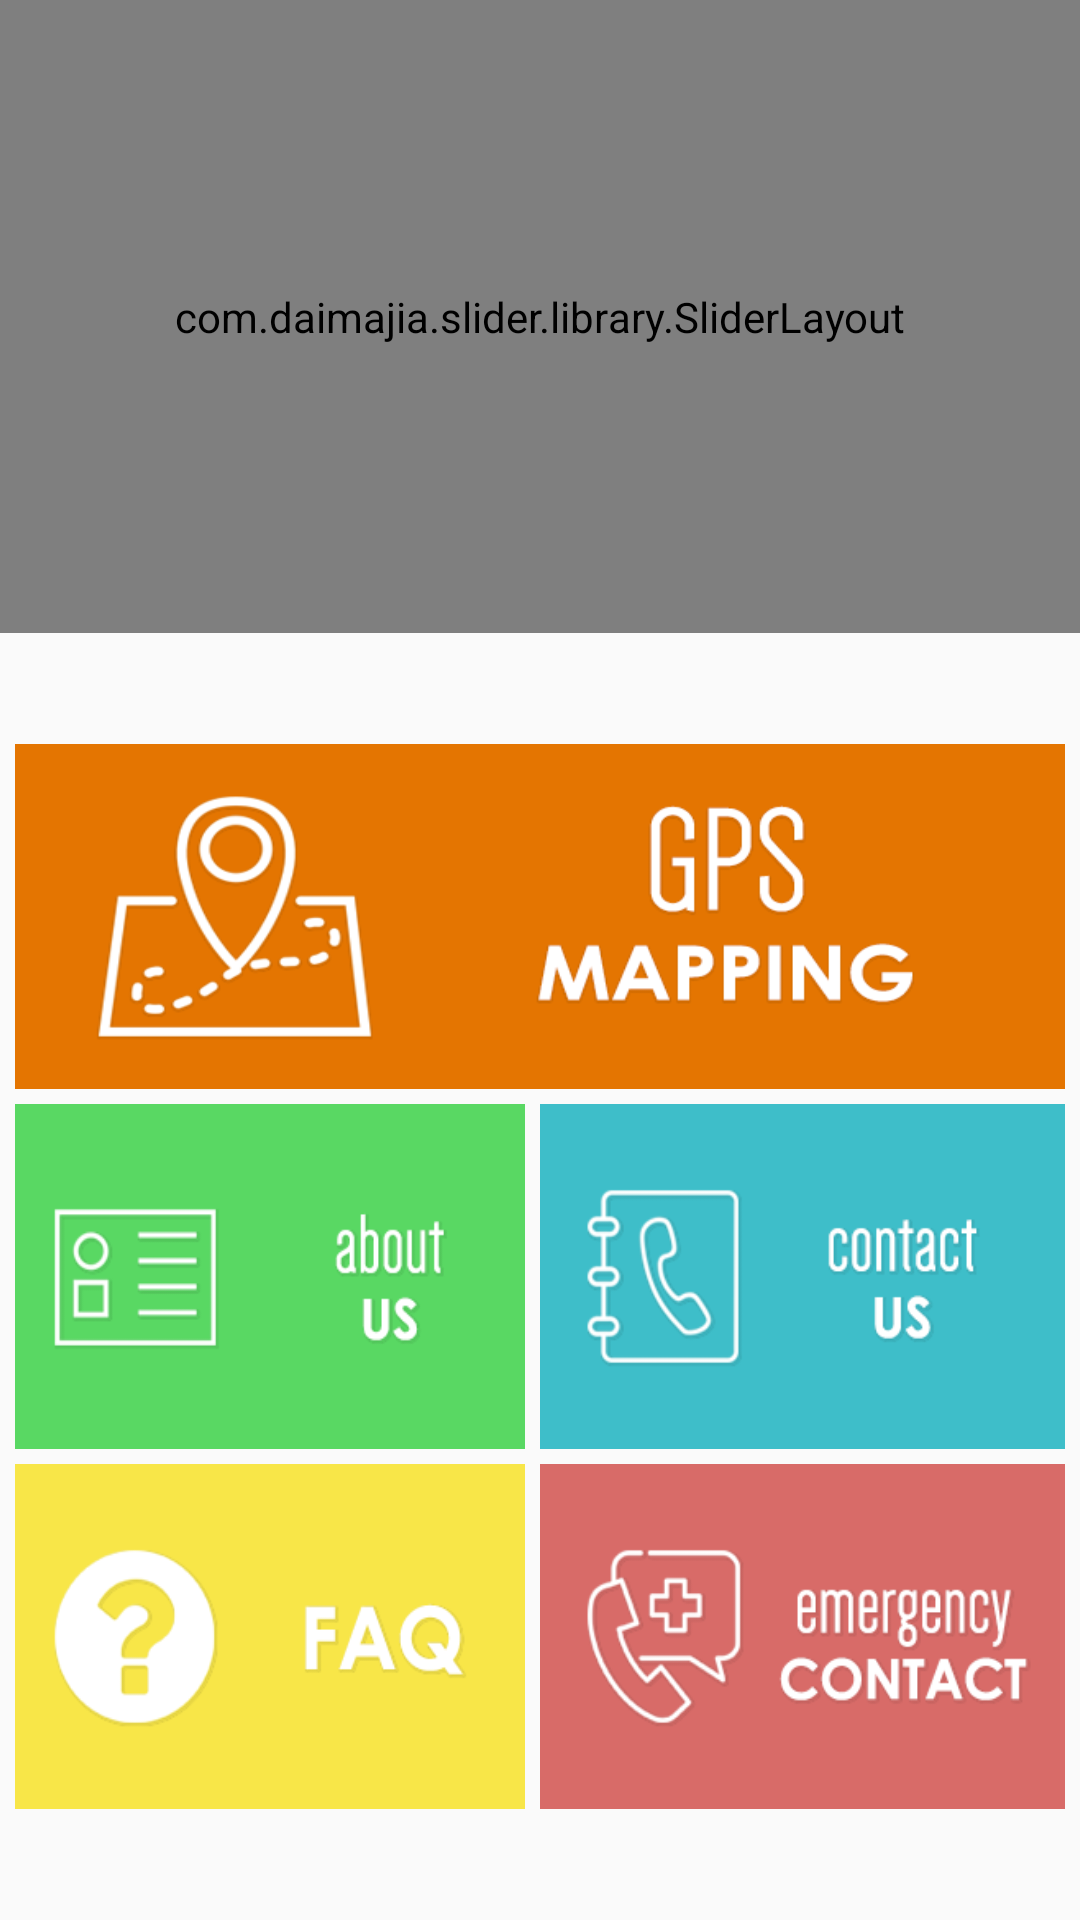

The Android layout XML behind this screen, and the referenced resources:
<!-- AndroidManifest.xml: application theme AppTheme -->
<!-- res/layout/dashboard_layout.xml -->
<?xml version="1.0" encoding="utf-8"?>
<LinearLayout
    android:weightSum="1"
    android:orientation="vertical"
    xmlns:android="http://schemas.android.com/apk/res/android" android:layout_width="match_parent"
    android:layout_height="match_parent">


    <LinearLayout
        android:layout_width="match_parent"
        android:layout_height="0dp"
        android:layout_weight="0.33">

        <com.daimajia.slider.library.SliderLayout
            android:id="@+id/dash_slider"
            android:layout_width="match_parent"
            android:layout_height="match_parent">

        </com.daimajia.slider.library.SliderLayout>


    </LinearLayout>


    <LinearLayout
        android:layout_width="match_parent"

        android:layout_height="0dp"
        android:layout_weight="0.67">

        <ScrollView
            android:layout_width="match_parent"
            android:layout_height="match_parent"
            android:fillViewport="true">

            <LinearLayout
                android:gravity="center"
                android:layout_width="match_parent"
                android:layout_height="match_parent"
                android:orientation="vertical">

                <LinearLayout
                    android:layout_marginTop="@dimen/sub_btn_margin"
                    android:layout_width="@dimen/linear_weight"
                    android:layout_height="@dimen/btn_height"
                    >


                    <ImageView
                        android:scaleType="fitXY"

                        android:id="@+id/click_gps"
                        android:layout_width="match_parent"
                        android:layout_height="match_parent"
                        android:src="@drawable/ic_gps"/>


                </LinearLayout>

                <LinearLayout
                    android:layout_marginTop="@dimen/sub_btn_margin"
                    android:layout_width="@dimen/linear_weight"
                    android:layout_height="@dimen/btn_height">




                    <LinearLayout
                        android:layout_width="@dimen/sub_btn_width"
                        android:layout_height="@dimen/btn_height">
                        <ImageView
                            android:scaleType="fitXY"
                            android:layout_marginRight="@dimen/sub_btn_margin"
android:id="@+id/click_aboutus"
                            android:layout_width="wrap_content"
                            android:layout_height="wrap_content"
                            android:src="@drawable/ic_aboutus" />

                    </LinearLayout>

                    <LinearLayout
                        android:layout_width="@dimen/sub_btn_width"
                        android:layout_height="@dimen/btn_height">
                        <ImageView
                            android:scaleType="fitXY"
android:id="@+id/click_contactform"
                            android:src="@drawable/ic_contactus"
                            android:layout_width="wrap_content"
                            android:layout_height="wrap_content" />

                    </LinearLayout>





                </LinearLayout>

                <LinearLayout
                    android:layout_marginBottom="@dimen/sub_btn_margin"

                    android:layout_marginTop="@dimen/sub_btn_margin"
                    android:layout_width="@dimen/linear_weight"
                    android:layout_height="@dimen/btn_height">




                    <LinearLayout
                        android:layout_width="@dimen/sub_btn_width"
                        android:layout_height="@dimen/btn_height">
                        <ImageView
                            android:id="@+id/btn_faq"
                            android:scaleType="fitXY"
                            android:layout_marginRight="@dimen/sub_btn_margin"

                            android:layout_width="wrap_content"
                            android:layout_height="wrap_content"
                            android:src="@drawable/ic_faq" />

                    </LinearLayout>

                    <LinearLayout
                        android:layout_width="@dimen/sub_btn_width"
                        android:layout_height="@dimen/btn_height">
                        <ImageView
                            android:scaleType="fitXY"
                              android:id="@+id/emergency_contactid"
                            android:src="@drawable/ic_emergencycontacts"
                            android:layout_width="wrap_content"
                            android:layout_height="wrap_content" />

                    </LinearLayout>





                </LinearLayout>






            </LinearLayout>


        </ScrollView>
    </LinearLayout>





</LinearLayout>
<!-- resources referenced by this layout -->
<resources>
  <dimen name="btn_height">115dp</dimen>
  <dimen name="linear_weight">350dp</dimen>
  <dimen name="sub_btn_margin">5dp</dimen>
  <dimen name="sub_btn_width">175dp</dimen>
  <!-- drawable ic_aboutus: png bitmap (drawable, 12548 bytes) -->
  <!-- drawable ic_contactus: png bitmap (drawable, 18209 bytes) -->
  <!-- drawable ic_emergencycontacts: png bitmap (drawable, 24539 bytes) -->
  <!-- drawable ic_faq: png bitmap (drawable, 14802 bytes) -->
  <!-- drawable ic_gps: png bitmap (drawable, 36692 bytes) -->
  <style name="AppTheme" parent="Theme.AppCompat.Light.DarkActionBar">
          
          <item name="colorPrimary">@color/colorPrimary</item>
          <item name="colorPrimaryDark">@color/colorPrimaryDark</item>
          <item name="colorAccent">@color/colorAccent</item>
          
          <item name="android:colorPrimaryDark" />
  
  
      </style>
  <color name="colorPrimary">#3F51B5</color>
  <color name="colorPrimaryDark">#303F9F</color>
  <color name="colorAccent">#3363b0</color>
</resources>
